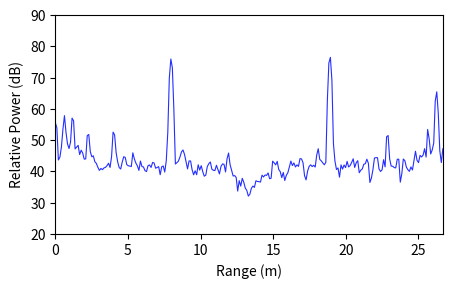
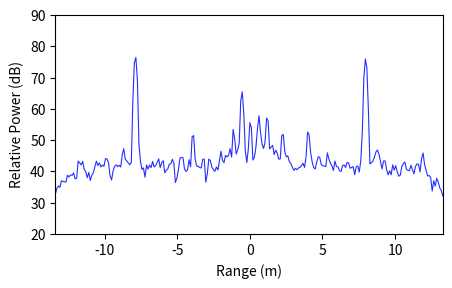

The matplotlib source for these figures, in order:
import matplotlib.pyplot as plt


y = [
        55.56512003297652,
        53.93454088979662,
        43.64934937127728,
        44.55871081651222,
        47.78851181165702,
        53.49553881278665,
        57.82284500045638,
        52.55482007633671,
        48.82330242175195,
        47.31815244343204,
        49.35637637240691,
        57.03891272008143,
        56.160908566061494,
        47.192723278572046,
        47.757154520442015,
        48.32158576231198,
        45.37400038810216,
        46.785078492777075,
        45.84435975632714,
        43.93156499221226,
        43.99427957464225,
        51.45731488381179,
        51.80224508717676,
        46.3460764157671,
        44.68413998137221,
        44.96635560230719,
        43.08491812940731,
        42.55184417875233,
        41.29755253015243,
        40.325476502487476,
        40.952622326787434,
        40.54497754099248,
        41.10940878286243,
        41.29755253015243,
        41.83062648080738,
        42.61455876118234,
        41.26619523893743,
        44.7154972725872,
        52.55482007633671,
        51.67681592231676,
        46.00114621240212,
        43.08491812940731,
        41.234837947722426,
        40.76447857949745,
        42.92813167333232,
        44.68413998137221,
        44.464638942867225,
        42.17555668417236,
        41.79926918959238,
        41.70519731594739,
        41.548410859872405,
        45.93843162997213,
        43.99427957464225,
        42.645916052397325,
        41.76791189837739,
        40.325476502487476,
        43.304419167912286,
        41.548410859872405,
        41.42298169501241,
        40.23140462884248,
        39.949189007907506,
        41.83062648080738,
        42.05012751931238,
        41.26619523893743,
        42.865417090902326,
        42.67727334361233,
        41.01533690921744,
        41.26619523893743,
        41.5170535686574,
        38.945755689027564,
        41.485696277442415,
        41.73655460716239,
        39.792402551832524,
        43.39849104155728,
        52.49210549390672,
        69.80133024458564,
        75.91600203151026,
        73.12520311337542,
        59.735639764571275,
        42.36370043146235,
        42.80270250847232,
        43.304419167912286,
        44.59006810772722,
        46.220647250907106,
        46.84779307520708,
        45.436714970532165,
        43.1162754206223,
        40.79583587071245,
        43.33577645912729,
        43.33577645912729,
        40.513620249777475,
        38.91439839781256,
        40.20004733762748,
        38.945755689027564,
        42.11284210174237,
        40.41954837613247,
        41.83062648080738,
        39.917831716692504,
        38.4753963208026,
        38.78896923295257,
        41.548410859872405,
        42.45777230510734,
        43.02220354697731,
        40.70176399706746,
        40.35683379370248,
        40.262761920057486,
        41.95605564566738,
        40.60769212342247,
        39.19661401874755,
        41.57976815108741,
        42.39505772267735,
        42.269628557817356,
        39.82375984304751,
        44.05699415707224,
        45.87571704754214,
        42.144199392957375,
        40.388191084917466,
        38.53811090323259,
        38.66354006809259,
        38.067751535007616,
        33.709088056122894,
        37.032960924912686,
        35.30830990808779,
        37.78553591407264,
        36.53124426547271,
        34.681164083787834,
        33.89723180341288,
        32.109866204157996,
        32.70565473724295,
        34.58709221014284,
        35.30830990808779,
        34.90066512229282,
        37.001603633697684,
        36.78210259519271,
        36.71938801276271,
        36.59395884790271,
        38.78896923295257,
        38.22453799108261,
        38.85168381538257,
        38.72625465052258,
        39.51018693089753,
        37.660106749212645,
        37.81689320528764,
        43.2730618766973,
        42.73998792604233,
        42.08148481052737,
        43.210347294267294,
        40.63904941463747,
        39.917831716692504,
        38.005036952577626,
        39.666973386972515,
        37.095675507342676,
        38.75761194173758,
        39.57290151332752,
        41.45433898622741,
        43.304419167912286,
        41.861983772022384,
        42.70863063482733,
        41.42298169501241,
        42.08148481052737,
        41.611125442302395,
        44.08835144828724,
        43.99427957464225,
        42.73998792604233,
        38.632182776877585,
        37.28381925463266,
        40.10597546398249,
        41.57976815108741,
        42.11284210174237,
        41.548410859872405,
        41.95605564566738,
        41.39162440379742,
        45.21721393202718,
        47.25543786100204,
        43.83749311856727,
        43.36713375034229,
        42.70863063482733,
        42.11284210174237,
        42.89677438211733,
        62.65186784756608,
        74.66171038291033,
        76.44907598216523,
        69.11146983785568,
        48.88601700418194,
        43.304419167912286,
        40.60769212342247,
        41.10940878286243,
        38.16182340865261,
        42.08148481052737,
        40.73312128828246,
        42.05012751931238,
        41.20348065650742,
        43.210347294267294,
        41.42298169501241,
        41.861983772022384,
        42.865417090902326,
        44.02563686585725,
        41.26619523893743,
        42.771345217257334,
        43.42984833277228,
        39.57290151332752,
        40.388191084917466,
        40.79583587071245,
        42.30098584903236,
        42.45777230510734,
        43.90020770099726,
        42.583201469967335,
        36.46852968304272,
        37.87960778771763,
        40.576334832207465,
        44.27649519557724,
        44.401924360437235,
        44.37056706922223,
        40.79583587071245,
        39.98054629912251,
        40.48226295856247,
        43.743421244922274,
        41.45433898622741,
        51.08102738923181,
        51.45731488381179,
        43.99427957464225,
        41.70519731594739,
        41.6424827335174,
        41.234837947722426,
        41.10940878286243,
        43.868850409782254,
        43.90020770099726,
        36.56260155668771,
        39.25932860117754,
        43.96292228342725,
        43.42984833277228,
        41.36026711258242,
        40.54497754099248,
        40.011903590337496,
        41.42298169501241,
        40.45090566734747,
        43.39849104155728,
        46.44014828941209,
        43.555277497632275,
        42.80270250847232,
        45.123142058382186,
        44.62142539894221,
        45.185856640812176,
        47.25543786100204,
        44.59006810772722,
        53.401466939141656,
        50.422524273716846,
        45.562144135392145,
        46.84779307520708,
        49.074160751471936,
        62.495081391491084,
        65.4426667657009,
        58.54406269840133,
        46.596934745487076,
        42.834059799687324,
        47.22408056978705]

w = 5
h = 3

x = []
max_range = 26.785
i = 0
while len(x) < 256:
    x.append(i)
    i += 26.785/256
print(x)

def plot(x, y, filename):
    fig, ax = plt.subplots()
    fig.set_size_inches(w, h, forward=True)

    plt.plot(x, y, linewidth=0.8, color="#242fff")
    plt.xlabel('Range (m)')
    plt.ylabel('Relative Power (dB)')
    plt.gcf().subplots_adjust(bottom=0.15)

    ax.set_ylim([20, 90])
    ax.set_xlim([x[0], x[-1]])
    plt.savefig(
        filename,
        format='png',
        dpi=200
    )
    # plt.show()

plot(x, y, "plot1.png")
new_x = []
for val in x:
    new_x.append(val - max_range/2) 
new_y = []
for i in range(128, 256):
    new_y.append(y[i])
for i in range(0, 128):
    new_y.append(y[i])
plot(new_x, new_y, "plot2.png")